Dataset: Fabgaurd-AI (GitHub, adarshshkla/Fabgaurd-AI). Classes: bridge defect, crack, delamination, gap, good - no defect, open circuit defect, particle contamination, polishing defect, random defect, short circuit defect, via defect, void defect.

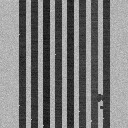
Label: bridge defect

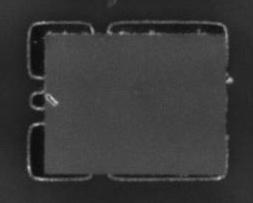
Label: crack

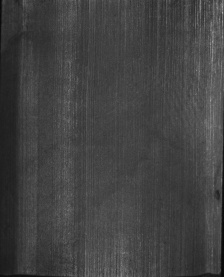
Label: polishing defect

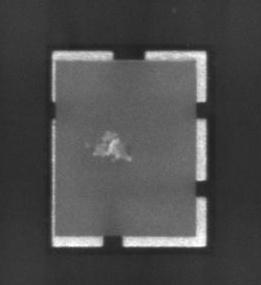
Label: delamination

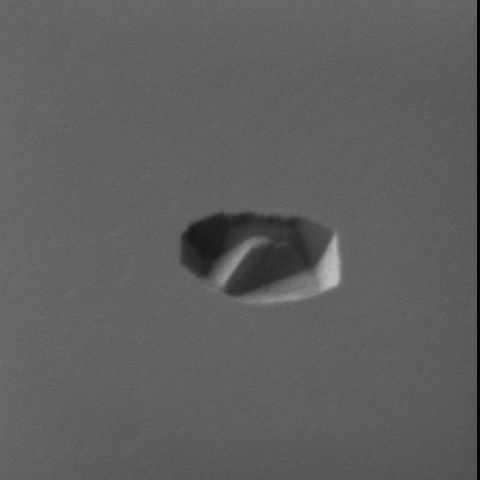
Label: void defect

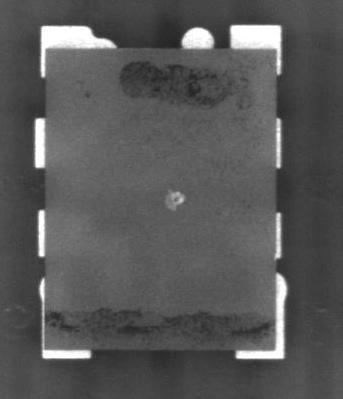
Label: random defect
